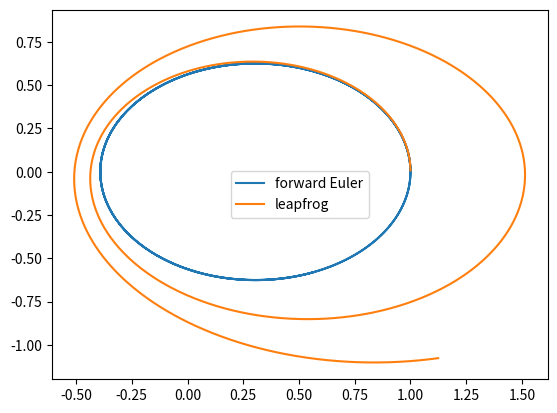
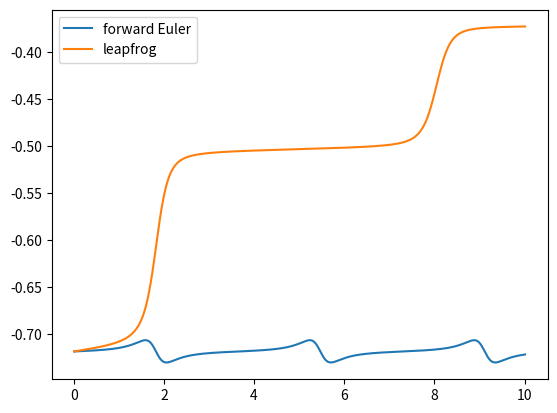

These figures' Python source, in order:
#!/usr/bin/env python
# demo: integrator for Newtonian gravity
import numpy as np
import matplotlib.pyplot as plt

def create_figure(nx=1, ny=1):
    figure = plt.figure()
    axes = [figure.add_subplot(nx, ny, i + 1) for i in range(nx * ny)]
    return figure, axes

def force(r):
    return r / -np.dot(r, r)**1.5

def energy(r, v):
    return -1. / np.sqrt(np.dot(r, r)) + np.dot(v, v) / 2.

def forward_euler(r0, v0, dt, t_end, force, energy):
    txyEs = []
    t = 0
    r = np.array(r0)
    v = np.array(v0)
    while t < t_end:
        a = force(r)
        r += v * dt
        v += a * dt
        t += dt
        E = energy(r, v)
        txyEs.append([t, r[0], r[1], E])
    return np.array(txyEs).transpose()

def leapfrog(r0, v0, dt, t_end, force, energy):
    txyEs = []
    t = 0
    r = np.array(r0)
    v = np.array(v0)
    a = force(r)
    v += a * dt / 2
    while t < t_end:
        r += v * dt
        a = force(r)
        v += a * dt
        t += dt
        E = energy(r, v)
        txyEs.append([t, r[0], r[1], E])
    return np.array(txyEs).transpose()

args = {
    "r0": [1., 0.],
    "v0": [0., .75],
    "dt": .01,
    "t_end": 10.,
    "force": force,
    "energy": energy,
}
lts, lxs, lys, lEs = forward_euler(**args)
fts, fxs, fys, fEs = leapfrog(**args)
fig1, [ax1] = create_figure()
fig2, [ax2] = create_figure()
ax1.plot(fxs, fys, label="forward Euler")
ax1.plot(lxs, lys, label="leapfrog")
ax1.legend()
ax2.plot(fts, fEs, label="forward Euler")
ax2.plot(lts, lEs, label="leapfrog")
ax2.legend()
plt.show()
